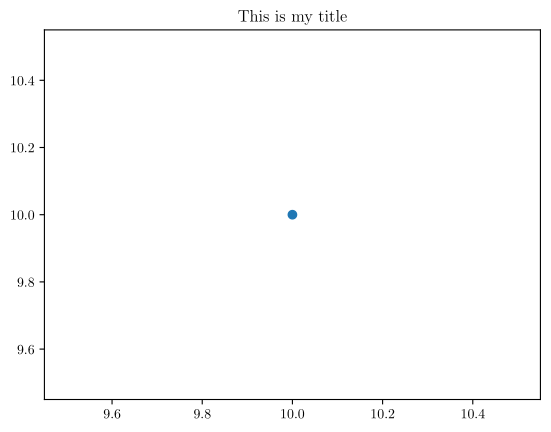

Python code for this plot: (Note: this script raises an exception after producing the figure.)
# how to plot an image with matplotlib and save to Seafile folder
import matplotlib
import matplotlib.pyplot as plt

matplotlib.use("pgf")
matplotlib.rcParams.update({
    "pgf.texsystem": "pdflatex",
    'font.family': 'serif',
    'text.usetex': True,
    'pgf.rcfonts': False,
})
plt.figure()
plt.scatter(10, 10)
plt.title('This is my title')

path_to_exchange_folder = '/mnt/ssd/julian/documentation/Meine Bibliothek/My_Exchange/'
filename = 'testfile'
plt.savefig(path_to_exchange_folder + filename + '.pgf')